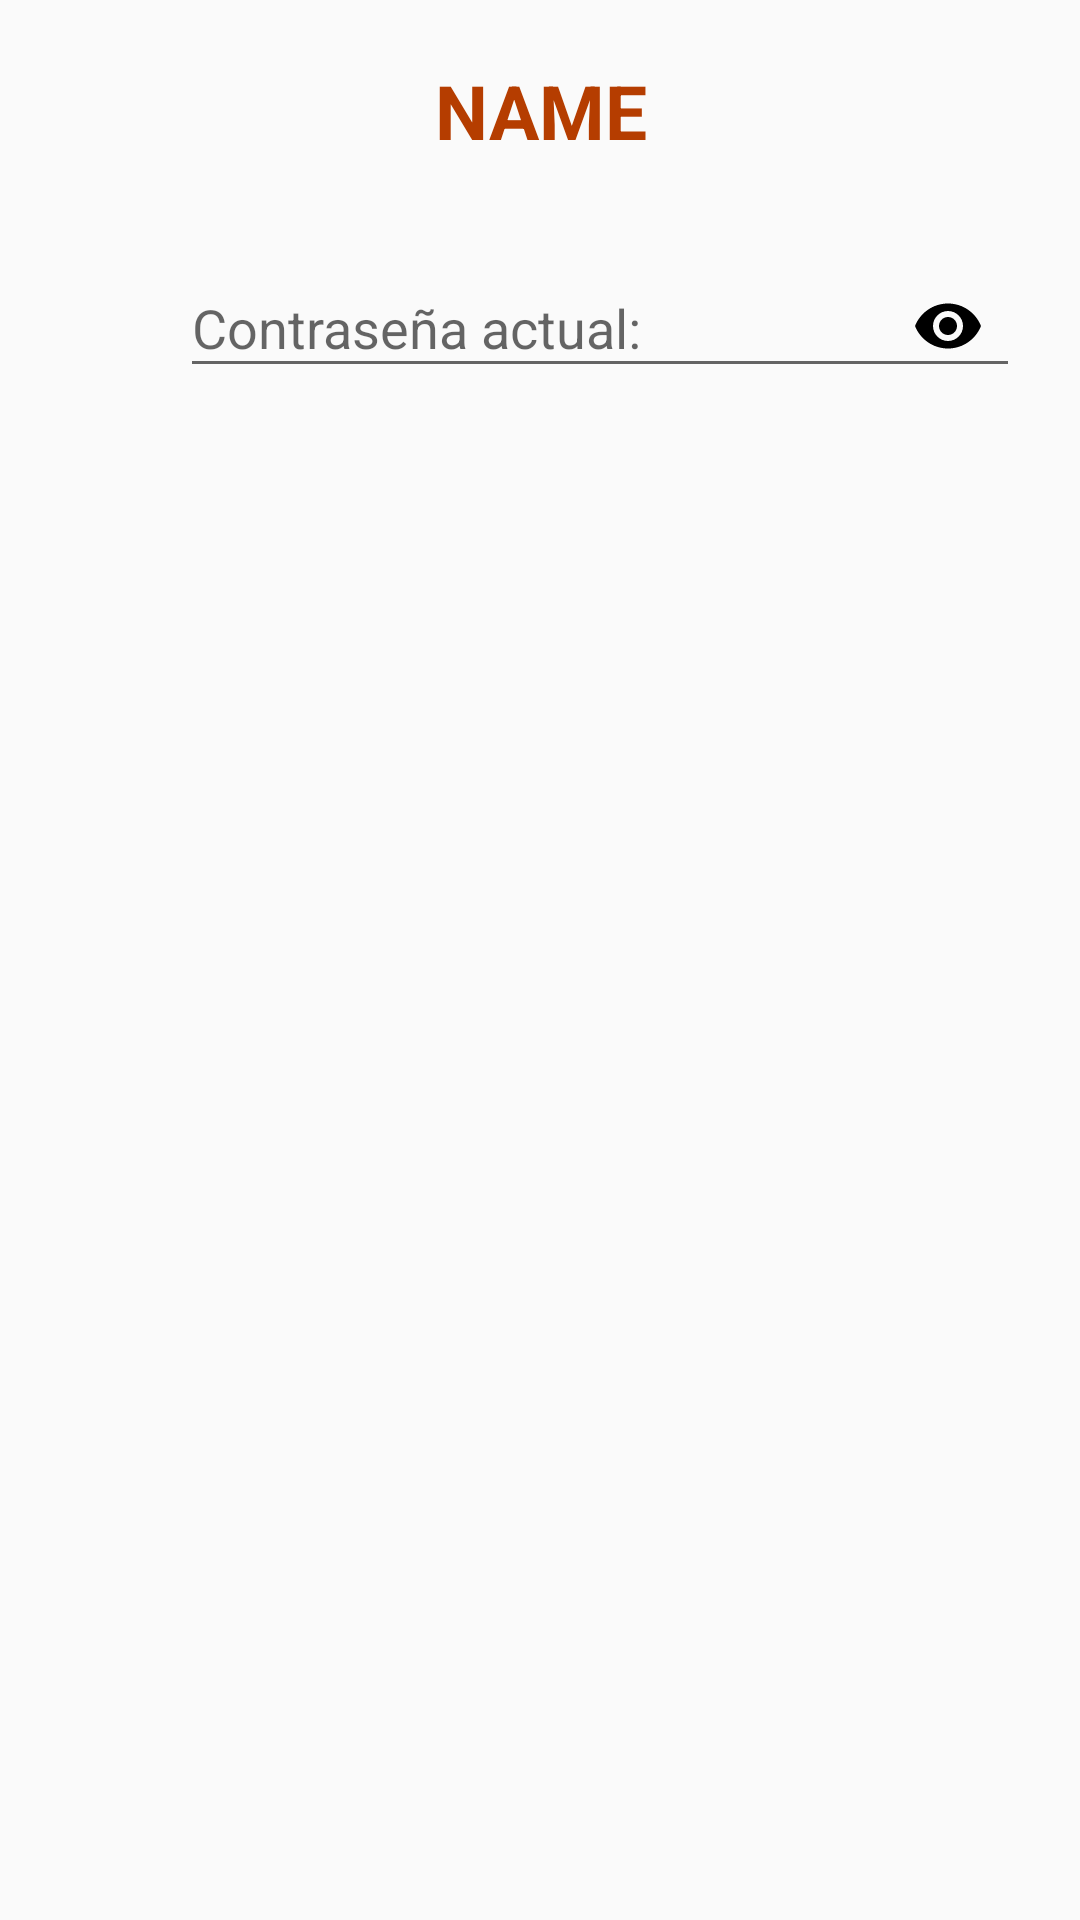

Produce the Android XML layout that renders to this screen, including the resource entries it uses.
<!-- AndroidManifest.xml: application theme Theme.TimeWebClone -->
<!-- res/layout/fragment_revie_password.xml -->
<?xml version="1.0" encoding="utf-8"?>
<FrameLayout xmlns:android="http://schemas.android.com/apk/res/android"
    xmlns:tools="http://schemas.android.com/tools"
    android:layout_width="match_parent"
    android:layout_height="match_parent"
    xmlns:app="http://schemas.android.com/apk/res-auto"
    tools:context=".fragments.ReviePasswordFragment">

    


    <LinearLayout
        android:layout_width="match_parent"
        android:layout_height="match_parent"
        android:orientation="vertical"
        android:layout_margin="20dp">

        <LinearLayout
            android:layout_width="match_parent"
            android:layout_height="wrap_content"
            android:orientation="horizontal">


            <TextView
                android:id="@+id/textViewEmailConfirm"
                android:layout_width="match_parent"
                android:layout_height="wrap_content"
                android:layout_gravity="center"
                android:textAlignment="center"
                android:textSize="25sp"
                android:maxLines="1"
                android:textStyle="bold"
                android:textColor="@color/colorOrangeTimeNotification"
                android:text="NAME"/>

        </LinearLayout>

        <LinearLayout
            android:layout_width="match_parent"
            android:layout_height="wrap_content"
            android:layout_marginTop="20dp"
            android:orientation="horizontal"
            android:layout_gravity="center">

            <ImageView
                android:layout_width="40dp"
                android:layout_height="40dp"
                android:layout_marginTop="10dp"
                android:src="@drawable/icon_password" />

            <com.google.android.material.textfield.TextInputLayout
                android:layout_width="match_parent"
                android:layout_height="wrap_content"
                app:passwordToggleEnabled="true"
                app:passwordToggleTint="@color/black">

                <com.google.android.material.textfield.TextInputEditText
                    android:id="@+id/textInputPassword"
                    android:layout_width="match_parent"
                    android:layout_height="wrap_content"
                    android:hint="Contraseña actual:"
                    android:inputType="numberPassword">
                </com.google.android.material.textfield.TextInputEditText>
            </com.google.android.material.textfield.TextInputLayout>



        </LinearLayout>



        </LinearLayout>


</FrameLayout>
<!-- resources referenced by this layout -->
<resources>
  <color name="black">#FF000000</color>
  <color name="colorOrangeTimeNotification">#b53d00</color>
  <style name="Theme.TimeWebClone" parent="Theme.AppCompat.Light.NoActionBar">
          
          <item name="colorPrimary">@color/colorOrangeLite</item>
          <item name="colorPrimaryVariant">@color/colorOrangeLite</item>
          <item name="colorOnPrimary">@color/colorAccent</item>
          
          <item name="colorSecondary">@color/teal_200</item>
          <item name="colorSecondaryVariant">@color/teal_700</item>
          <item name="colorOnSecondary">@color/black</item>
          
          <item name="android:statusBarColor" tools:targetApi="l">?attr/colorPrimaryVariant</item>
  
          <item name="android:forceDarkAllowed" tools:targetApi="q"> false </item>
          
      </style>
  <color name="colorOrangeLite">#F7B975</color>
  <color name="colorAccent">#96BCB7</color>
  <color name="teal_200">#FF03DAC5</color>
  <color name="teal_700">#FF018786</color>
</resources>
